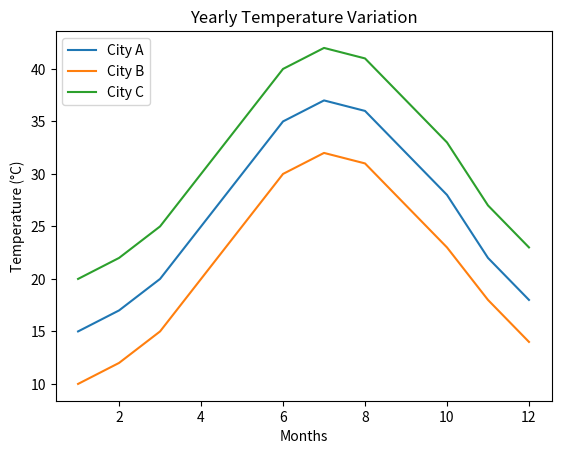

This chart was generated by the following Python code:
import matplotlib.pyplot as plt

months = list(range(1, 13))

city1 = [15, 17, 20, 25, 30, 35, 37, 36, 32, 28, 22, 18]
city2 = [10, 12, 15, 20, 25, 30, 32, 31, 27, 23, 18, 14]
city3 = [20, 22, 25, 30, 35, 40, 42, 41, 37, 33, 27, 23]

plt.plot(months, city1, label='City A')
plt.plot(months, city2, label='City B')
plt.plot(months, city3, label='City C')

plt.title("Yearly Temperature Variation")
plt.xlabel("Months")
plt.ylabel("Temperature (°C)")
plt.legend(loc='upper left')
plt.show()
